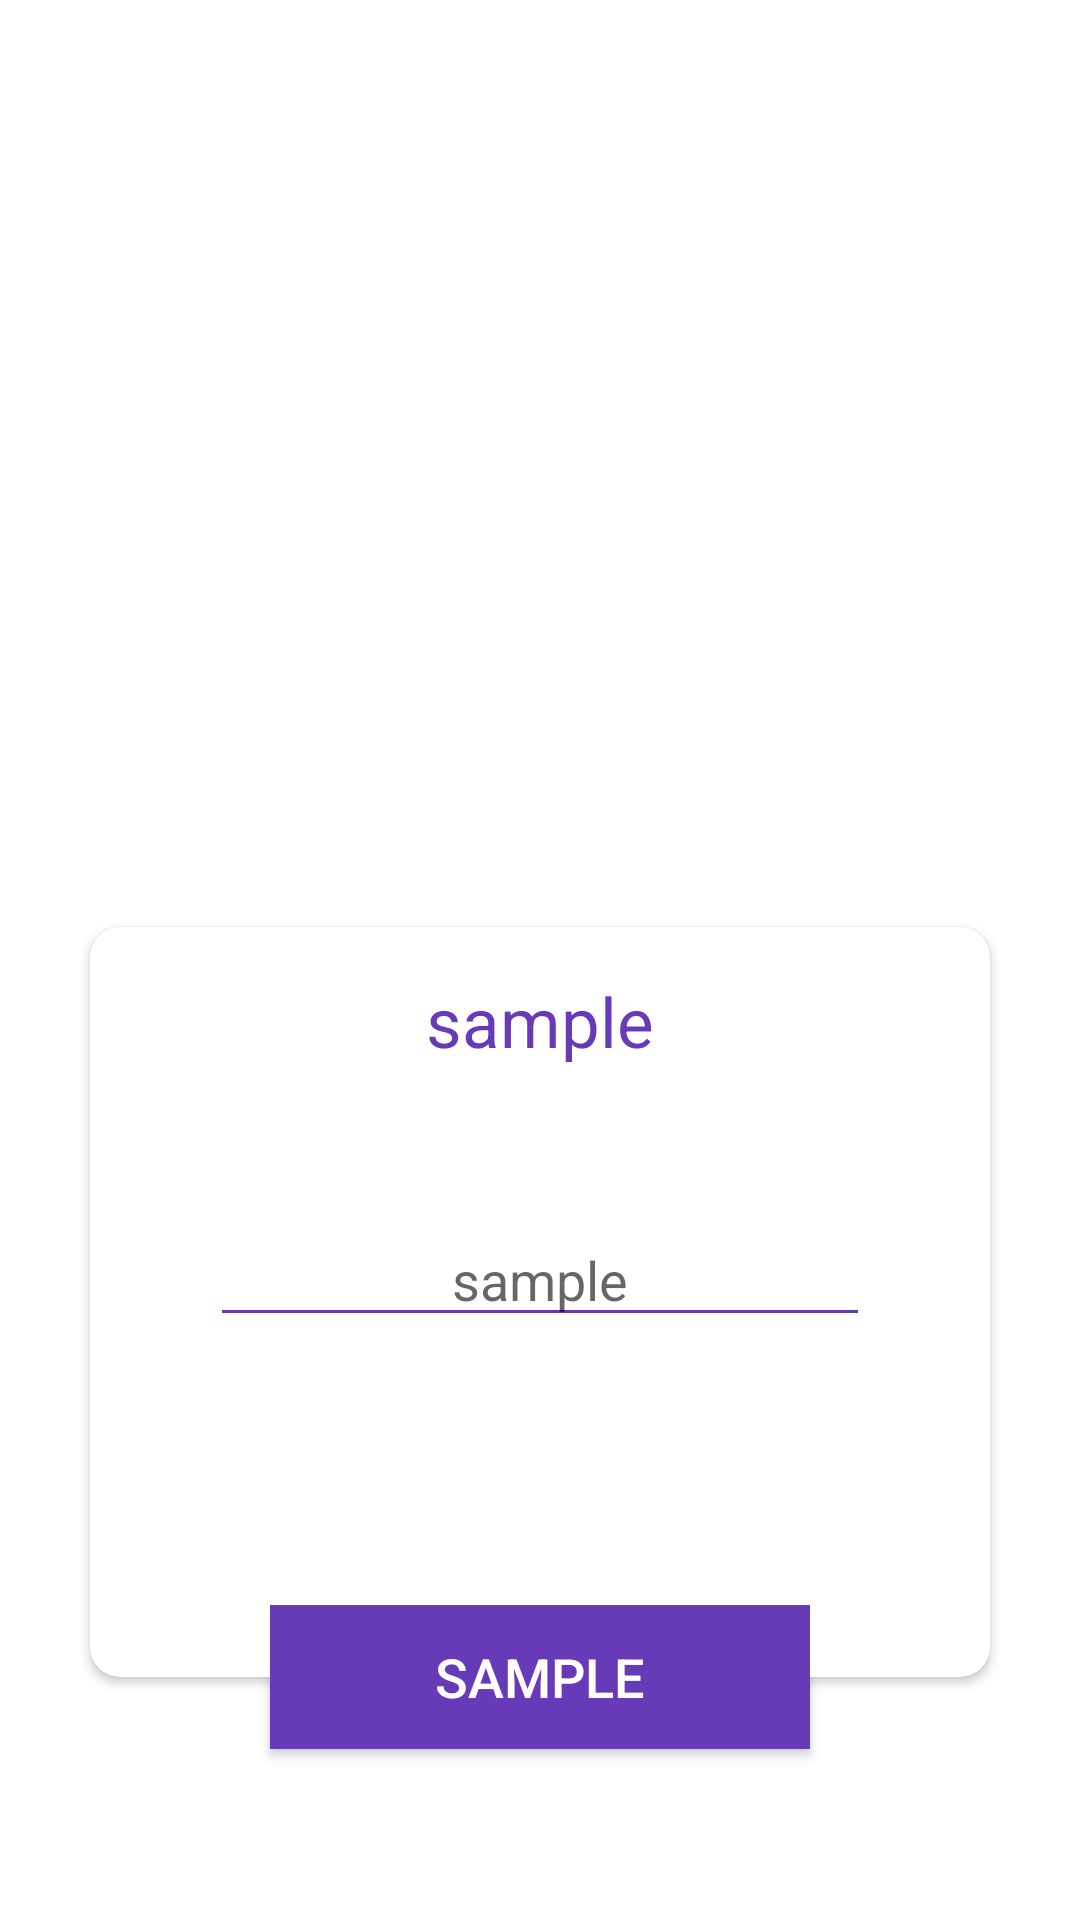

Here is an Android app screen rendered from its layout file. Give the layout XML and the strings, colors and styles it references.
<!-- AndroidManifest.xml: application theme Theme.SampleUi -->
<!-- res/layout/main_contents2.xml -->
<?xml version="1.0" encoding="utf-8"?>
<androidx.constraintlayout.widget.ConstraintLayout xmlns:android="http://schemas.android.com/apk/res/android"
    xmlns:app="http://schemas.android.com/apk/res-auto"
    xmlns:tools="http://schemas.android.com/tools"
    android:layout_width="match_parent"
    android:layout_height="match_parent"
    android:paddingBottom="20dp">

    <androidx.constraintlayout.widget.Guideline
        android:id="@+id/guideline"
        android:layout_width="wrap_content"
        android:layout_height="wrap_content"
        android:orientation="horizontal"
        app:layout_constraintGuide_percent="0.45" />


    <androidx.cardview.widget.CardView
        android:id="@+id/card1"
        android:layout_width="0dp"
        android:layout_height="250dp"
        android:layout_margin="30dp"
        android:padding="10dp"
        app:cardCornerRadius="10dp"
        app:layout_constraintEnd_toEndOf="parent"
        app:layout_constraintStart_toStartOf="parent"
        app:layout_constraintTop_toTopOf="@+id/guideline">

        <androidx.constraintlayout.widget.ConstraintLayout
            android:layout_width="match_parent"
            android:layout_height="match_parent">

            <EditText
                android:id="@+id/sam2"
                android:layout_width="match_parent"
                android:layout_height="wrap_content"
                android:layout_gravity="right|center_vertical"
                android:layout_marginStart="40dp"
                android:layout_marginEnd="40dp"
                android:backgroundTint="#673AB7"
                android:digits="0123456789"
                android:gravity="center"
                android:hint="sample"
                android:inputType="phone"
                android:maxLength="11"
                android:maxLines="1"
                android:nextFocusDown="@id/sam1"
                android:textColor="#673AB7"
                app:layout_constraintBottom_toBottomOf="parent"
                app:layout_constraintEnd_toEndOf="parent"
                app:layout_constraintStart_toStartOf="parent"
                app:layout_constraintTop_toBottomOf="@+id/sam3"
                app:layout_constraintVertical_bias="0.3" />


            <TextView
                android:id="@+id/sam3"
                android:layout_width="wrap_content"
                android:layout_height="wrap_content"
                android:layout_marginTop="16dp"
                android:text="sample"
                android:textColor="#673AB7"
                android:textSize="23sp"
                app:layout_constraintEnd_toEndOf="parent"
                app:layout_constraintStart_toStartOf="parent"
                app:layout_constraintTop_toTopOf="parent" />


        </androidx.constraintlayout.widget.ConstraintLayout>
    </androidx.cardview.widget.CardView>


    <Button
        android:id="@+id/sam1"
        android:layout_width="0dp"
        android:layout_height="wrap_content"
        android:textColor="#fff"
        android:background="#673AB7"
        android:text="sample"
        android:layout_marginLeft="60dp"
        android:layout_marginRight="60dp"
        android:textSize="18sp"
        app:layout_constraintBottom_toBottomOf="@+id/card1"
        app:layout_constraintEnd_toEndOf="@+id/card1"
        app:layout_constraintStart_toStartOf="@+id/card1"
        app:layout_constraintTop_toBottomOf="@+id/card1" />


</androidx.constraintlayout.widget.ConstraintLayout>
<!-- resources referenced by this layout -->
<resources>
  <style name="Theme.SampleUi" parent="Theme.MaterialComponents.DayNight.DarkActionBar">
          
          <item name="colorPrimary">@color/purple_500</item>
          <item name="colorPrimaryVariant">@color/purple_700</item>
          <item name="colorOnPrimary">@color/white</item>
          
          <item name="colorSecondary">@color/teal_200</item>
          <item name="colorSecondaryVariant">@color/teal_700</item>
          <item name="colorOnSecondary">@color/black</item>
          
          <item name="android:statusBarColor" tools:targetApi="l">?attr/colorPrimaryVariant</item>
          
      </style>
  <!-- not gathered from this repository: default colours our renderer supplied (Android Studio template values) -->
  <color name="purple_500">#FF6200EE</color>
  <color name="purple_700">#FF3700B3</color>
  <color name="teal_200">#FF03DAC5</color>
  <color name="teal_700">#FF018786</color>
  <color name="black">#FF000000</color>
  <color name="white">#FFFFFFFF</color>
</resources>
